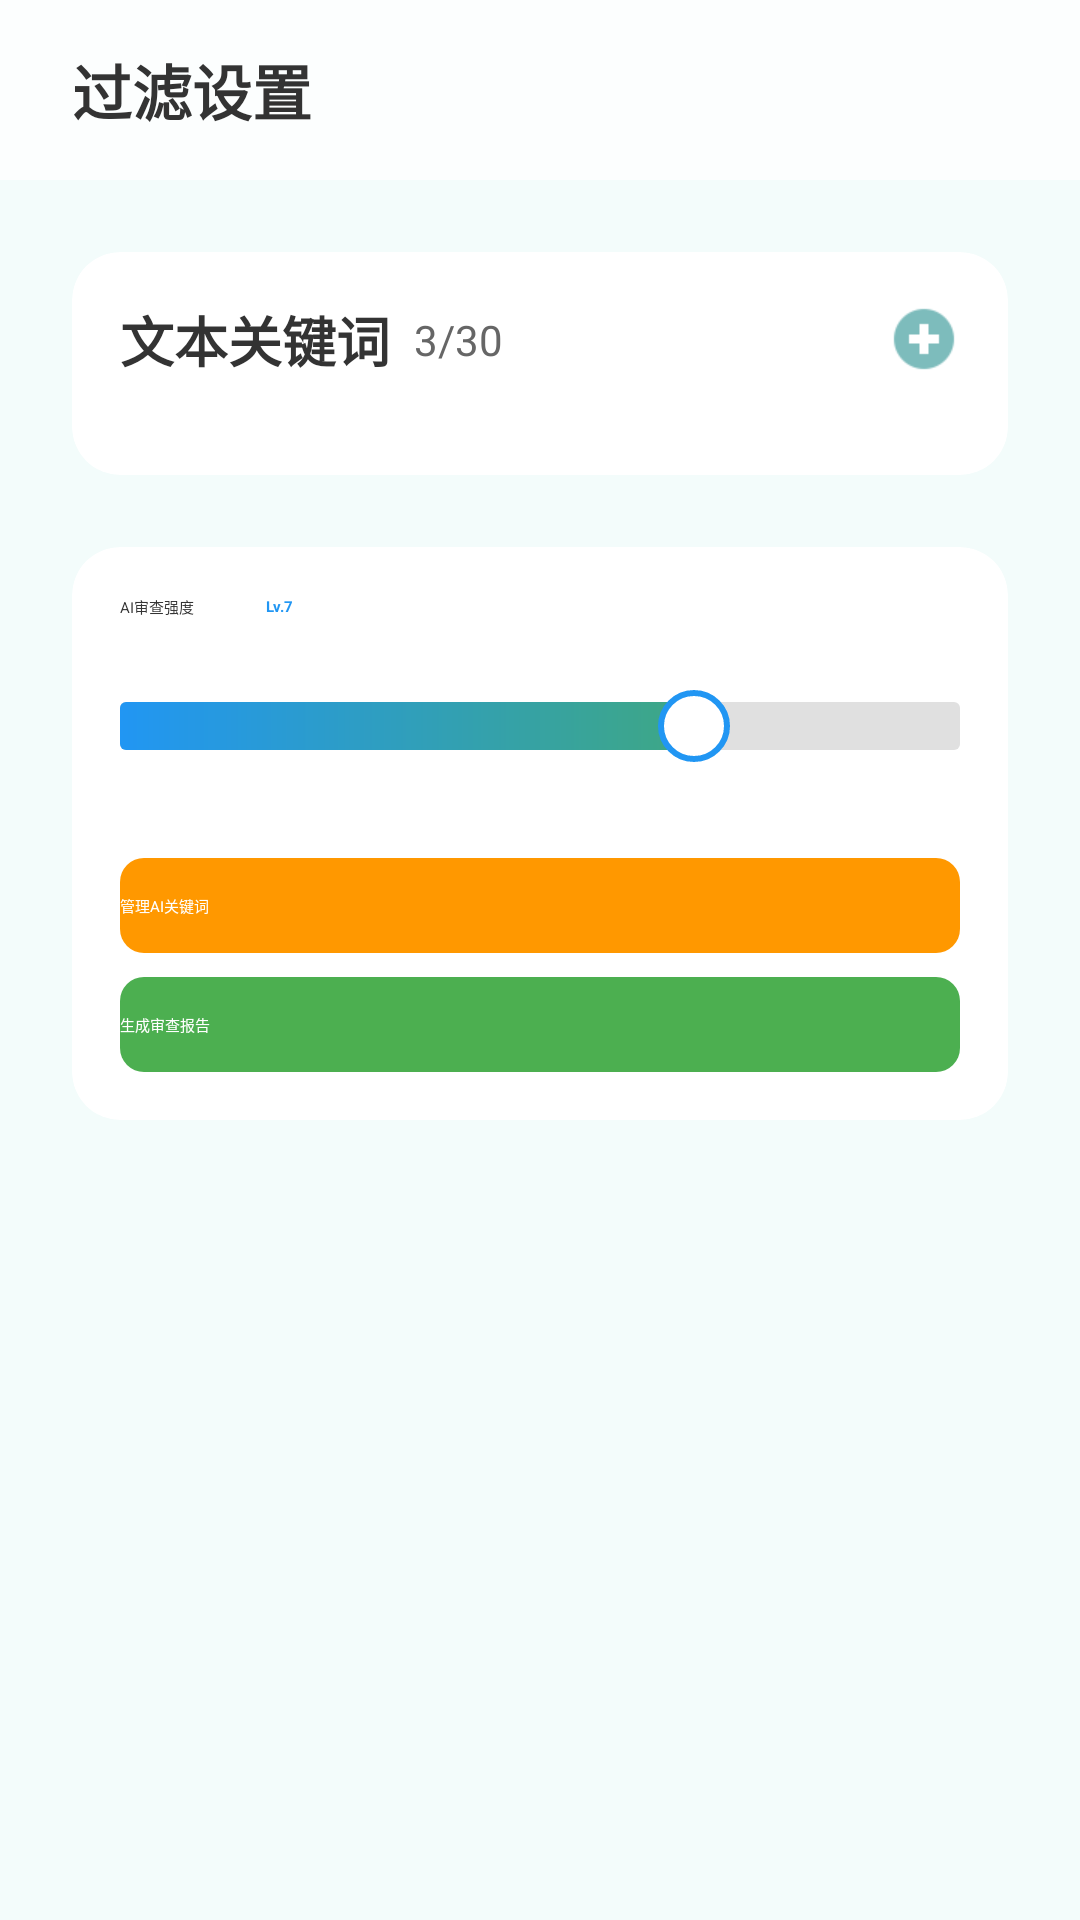

Layout XML and referenced resources for this Android screen:
<!-- AndroidManifest.xml: application theme Theme.MyApplication -->
<!-- res/layout/fragment_main_adjust_page.xml -->
<?xml version="1.0" encoding="utf-8"?>
<FrameLayout xmlns:android="http://schemas.android.com/apk/res/android"
    xmlns:app="http://schemas.android.com/apk/res-auto"
    xmlns:tools="http://schemas.android.com/tools"
    android:layout_width="match_parent"
    android:layout_height="match_parent"
    android:background="@color/lightGreen">

    
    <LinearLayout
        android:id="@+id/topBar"
        android:layout_width="match_parent"
        android:layout_height="60dp"
        android:orientation="horizontal"
        android:background="#CCFFFFFF"
        android:paddingStart="24dp"
        android:paddingEnd="24dp"
        android:gravity="center_vertical">

        <TextView
            android:id="@+id/titleText"
            android:layout_width="wrap_content"
            android:layout_height="wrap_content"
            android:text="过滤设置"
            android:textSize="20sp"
            android:textColor="#333333"
            android:textStyle="bold"/>


    </LinearLayout>

    <ScrollView
        android:layout_width="match_parent"
        android:layout_height="match_parent"
        android:layout_marginTop="60dp">

        <LinearLayout
            android:layout_width="match_parent"
            android:layout_height="wrap_content"
            android:orientation="vertical"
            android:padding="24dp">

            
            <androidx.cardview.widget.CardView
                android:layout_width="match_parent"
                android:layout_height="wrap_content"
                app:cardCornerRadius="16dp"
                app:cardElevation="4dp"
                app:cardBackgroundColor="@android:color/white"
                android:layout_marginBottom="24dp">

                <LinearLayout
                    android:layout_width="match_parent"
                    android:layout_height="wrap_content"
                    android:orientation="vertical"
                    android:padding="16dp">

                    <LinearLayout
                        android:layout_width="match_parent"
                        android:layout_height="wrap_content"
                        android:orientation="horizontal"
                        android:gravity="center_vertical">

                        <TextView
                            android:layout_width="wrap_content"
                            android:layout_height="wrap_content"
                            android:text="文本关键词"
                            android:textSize="18sp"
                            android:textColor="#333333"
                            android:textStyle="bold"/>

                        <TextView
                            android:id="@+id/counterText"
                            android:layout_width="wrap_content"
                            android:layout_height="wrap_content"
                            android:layout_marginStart="8dp"
                            android:text="3/30"
                            android:textColor="#666666"
                            android:textSize="14sp"/>

                        <Space
                            android:layout_width="0dp"
                            android:layout_height="0dp"
                            android:layout_weight="1"/>

                        <ImageView
                            android:id="@+id/addButton"
                            android:layout_width="24dp"
                            android:layout_height="24dp"
                            android:src="@drawable/add_icon" />

                    </LinearLayout>

                    
                    <LinearLayout
                        android:id="@+id/keywordContainer"
                        android:layout_width="match_parent"
                        android:layout_height="wrap_content"
                        android:orientation="vertical"
                        android:layout_marginTop="16dp">
                    </LinearLayout>

                </LinearLayout>
            </androidx.cardview.widget.CardView>

            
            <androidx.cardview.widget.CardView
                android:layout_width="match_parent"
                android:layout_height="wrap_content"
                app:cardCornerRadius="16dp"
                app:cardElevation="4dp"
                app:cardBackgroundColor="@android:color/white">

                <LinearLayout
                    android:layout_width="match_parent"
                    android:layout_height="wrap_content"
                    android:orientation="vertical"
                    android:padding="16dp">

                    
                    <LinearLayout
                        android:layout_width="match_parent"
                        android:layout_height="wrap_content"
                        android:orientation="vertical">

                        <LinearLayout
                            android:layout_width="match_parent"
                            android:layout_height="wrap_content"
                            android:gravity="center_vertical">

                            <TextView
                                android:layout_width="wrap_content"
                                android:layout_height="wrap_content"
                                android:text="AI审查强度"
                                android:textColor="#333333"/>

                            <TextView
                                android:id="@+id/levelText"
                                android:layout_width="wrap_content"
                                android:layout_height="wrap_content"
                                android:paddingStart="24dp"
                                android:paddingEnd="24dp"
                                android:text="Lv.7"
                                android:textColor="#2196F3"
                                android:textStyle="bold"/>

                        </LinearLayout>

                        
                        <RelativeLayout
                            android:layout_width="match_parent"
                            android:layout_height="wrap_content"
                            android:layout_marginTop="16dp">

                            <SeekBar
                                android:id="@+id/seekBar"
                                android:layout_width="match_parent"
                                android:layout_height="wrap_content"
                                android:max="100"
                                android:progress="70"
                                android:progressDrawable="@drawable/gradient_progress"
                                android:thumb="@drawable/white_circle_with_border"
                                android:splitTrack="false"
                                android:paddingVertical="8dp"
                                android:thumbOffset="0dp"/>
                        </RelativeLayout>
                    </LinearLayout>

                    
                    <LinearLayout
                        android:layout_width="match_parent"
                        android:layout_height="wrap_content"
                        android:orientation="vertical"
                        android:layout_marginTop="24dp"
                        android:spacing="12dp">

                        <androidx.appcompat.widget.AppCompatButton
                            android:layout_width="match_parent"
                            android:layout_height="wrap_content"
                            android:text="管理AI关键词"
                            android:background="@drawable/button_background1"
                            android:textColor="@android:color/white"
                            android:paddingVertical="12dp"/>

                        <androidx.appcompat.widget.AppCompatButton
                            android:layout_marginTop="8dp"
                            android:layout_width="match_parent"
                            android:layout_height="wrap_content"
                            android:text="生成审查报告"
                            android:background="@drawable/button_background2"
                            android:textColor="@android:color/white"
                            android:paddingVertical="12dp" />

                    </LinearLayout>

                </LinearLayout>
            </androidx.cardview.widget.CardView>

        </LinearLayout>
    </ScrollView>

</FrameLayout>
<!-- resources referenced by this layout -->
<resources>
  <color name="lightGreen">#F3FCFB</color>
  <!-- drawable add_icon: png bitmap (drawable, 638 bytes) -->
  <!-- drawable button_background1 (drawable) -->
  <shape xmlns:android="http://schemas.android.com/apk/res/android"
      android:shape="rectangle">
  
      <corners android:radius="8dp" />
      <solid android:color="#FF9800" />
  </shape>
  <!-- drawable button_background2 (drawable) -->
  <shape xmlns:android="http://schemas.android.com/apk/res/android"
      android:shape="rectangle">
  
      <corners android:radius="8dp" />
      <solid android:color="#4CAF50" />
  </shape>
  <!-- drawable gradient_progress (drawable) -->
  <?xml version="1.0" encoding="utf-8"?>
  <layer-list xmlns:android="http://schemas.android.com/apk/res/android">
      
      <item android:id="@android:id/background">
          <shape android:shape="rectangle">
              <corners android:radius="2dp" />
              <solid android:color="#E0E0E0" />
          </shape>
      </item>
      
      <item android:id="@android:id/progress">
          <clip>
              <shape android:shape="rectangle">
                  <corners android:radius="2dp" />
                  <gradient
                      android:startColor="#2196F3"
                      android:endColor="#4CAF50"
                      android:angle="0" />
              </shape>
          </clip>
      </item>
  </layer-list>
  <!-- drawable white_circle_with_border (drawable) -->
  <shape xmlns:android="http://schemas.android.com/apk/res/android"
      android:shape="oval">
  
      
      <solid android:color="#FFFFFF"/>
  
      
      <stroke
          android:width="2dp"
          android:color="#2196F3"/>
  
      
      <size
          android:width="24dp"
          android:height="24dp"/>
  
  </shape>
</resources>
